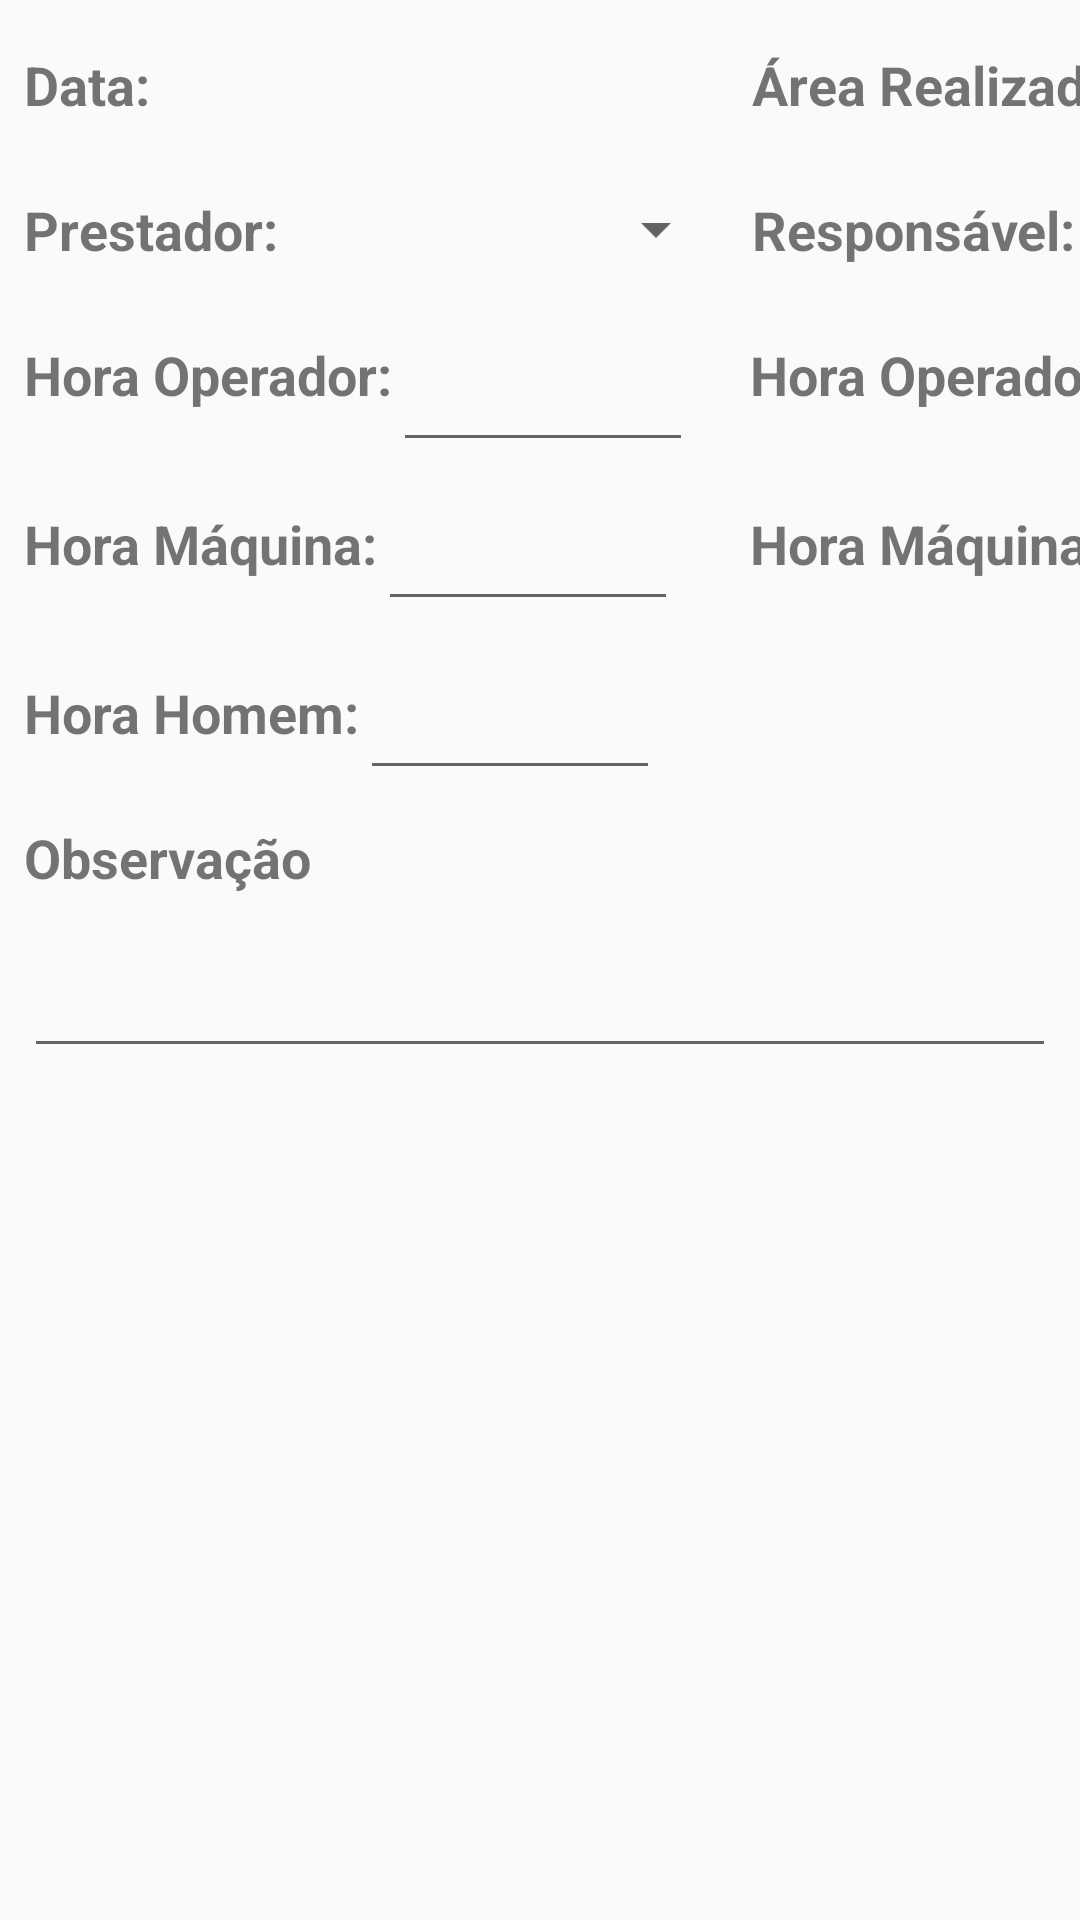

Reconstruct the res/layout file that produces this screen, plus the resources it refers to.
<!-- AndroidManifest.xml: application theme AppTheme -->
<!-- res/layout/fragmento_apontamento.xml -->
<?xml version="1.0" encoding="utf-8"?>
<androidx.constraintlayout.widget.ConstraintLayout xmlns:android="http://schemas.android.com/apk/res/android"
    xmlns:app="http://schemas.android.com/apk/res-auto"
    xmlns:tools="http://schemas.android.com/tools"
    android:layout_width="match_parent"
    android:layout_height="480dp"
    tools:context=".activities.FragmentoApontamento">

    <TextView
        android:id="@+id/textView18"
        android:layout_width="wrap_content"
        android:layout_height="wrap_content"
        android:layout_marginStart="8dp"
        android:layout_marginTop="24dp"
        android:text="Prestador:"
        android:textSize="18sp"
        android:textStyle="bold"
        app:layout_constraintStart_toStartOf="parent"
        app:layout_constraintTop_toBottomOf="@+id/textView65" />

    <Spinner
        android:id="@+id/spinner_prestador_apontamento"
        android:layout_width="150dp"
        android:layout_height="wrap_content"
        android:textSize="18sp"
        android:textStyle="bold"
        app:layout_constraintStart_toEndOf="@+id/textView18"
        app:layout_constraintTop_toTopOf="@+id/textView18" />

    <Spinner
        android:id="@+id/spinner_responsavel_apontamento"
        android:layout_width="150dp"
        android:layout_height="wrap_content"
        android:textSize="18sp"
        android:textStyle="bold"
        app:layout_constraintStart_toEndOf="@+id/textView46"
        app:layout_constraintTop_toTopOf="@+id/textView46" />

    <TextView
        android:id="@+id/textView42"
        android:layout_width="wrap_content"
        android:layout_height="wrap_content"
        android:layout_marginStart="8dp"
        android:layout_marginTop="16dp"
        android:text="Área Realizada:"
        android:textSize="18sp"
        android:textStyle="bold"
        app:layout_constraintStart_toEndOf="@+id/spinner_prestador_apontamento"
        app:layout_constraintTop_toTopOf="parent" />

    <EditText
        android:id="@+id/area_realizada_apontamento"
        android:layout_width="150dp"
        android:layout_height="wrap_content"
        android:inputType="numberDecimal"
        android:textSize="18sp"
        android:textStyle="bold"
        app:layout_constraintStart_toEndOf="@+id/textView42"
        app:layout_constraintTop_toTopOf="parent" />

    <TextView
        android:id="@+id/textView46"
        android:layout_width="wrap_content"
        android:layout_height="wrap_content"
        android:layout_marginStart="8dp"
        android:layout_marginTop="24dp"
        android:text="Responsável:"
        android:textSize="18sp"
        android:textStyle="bold"
        app:layout_constraintStart_toEndOf="@+id/spinner_prestador_apontamento"
        app:layout_constraintTop_toBottomOf="@+id/textView42" />

    <TextView
        android:id="@+id/textView56"
        android:layout_width="wrap_content"
        android:layout_height="wrap_content"
        android:layout_marginStart="19dp"
        android:layout_marginTop="24dp"
        android:text="Hora Operador Escavadeira:"
        android:textSize="18sp"
        android:textStyle="bold"
        app:layout_constraintStart_toEndOf="@+id/hora_operador_apontamento"
        app:layout_constraintTop_toBottomOf="@+id/textView46" />

    <EditText
        android:id="@+id/hora_operador_escavadeira_apontamento"
        android:layout_width="100dp"
        android:layout_height="wrap_content"
        android:layout_marginTop="24dp"
        android:digits="1 2 3 4 5 6 7 8 9 ."
        android:inputType="numberDecimal"
        android:textSize="18sp"
        android:textStyle="bold"
        app:layout_constraintStart_toEndOf="@+id/textView56"
        app:layout_constraintTop_toBottomOf="@+id/textView46" />

    <EditText
        android:id="@+id/hora_operador_apontamento"
        android:layout_width="100dp"
        android:layout_height="wrap_content"
        android:layout_marginTop="24dp"
        android:digits="1 2 3 4 5 6 7 8 9 ."
        android:inputType="numberDecimal"
        android:textSize="18sp"
        android:textStyle="bold"
        app:layout_constraintStart_toEndOf="@+id/textView20"
        app:layout_constraintTop_toBottomOf="@+id/textView18" />

    <EditText
        android:id="@+id/hora_maquina_apontamento"
        android:layout_width="100dp"
        android:layout_height="46dp"
        android:layout_marginTop="24dp"
        android:digits="1 2 3 4 5 6 7 8 9 ."
        android:inputType="numberDecimal"
        android:textSize="18sp"
        android:textStyle="bold"
        app:layout_constraintStart_toEndOf="@+id/textView21"
        app:layout_constraintTop_toBottomOf="@+id/textView20" />

    <EditText
        android:id="@+id/hora_homem_apontamento"
        android:layout_width="100dp"
        android:layout_height="46dp"
        android:layout_marginTop="24dp"
        android:digits="1 2 3 4 5 6 7 8 9 ."
        android:inputType="numberDecimal"
        android:textSize="18sp"
        android:textStyle="bold"
        app:layout_constraintStart_toEndOf="@+id/textView40"
        app:layout_constraintTop_toBottomOf="@+id/textView21" />

    <EditText
        android:id="@+id/obs_apontamento"
        android:layout_width="0dp"
        android:layout_height="50dp"
        android:layout_marginStart="8dp"
        android:layout_marginTop="8dp"
        android:layout_marginEnd="8dp"
        android:textSize="18sp"
        android:textStyle="bold"
        app:layout_constraintEnd_toEndOf="parent"
        app:layout_constraintStart_toStartOf="parent"
        app:layout_constraintTop_toBottomOf="@+id/textView41" />

    <EditText
        android:id="@+id/hora_maquina_escavadeira_apontamento"
        android:layout_width="100dp"
        android:layout_height="wrap_content"
        android:layout_marginTop="24dp"
        android:digits="1 2 3 4 5 6 7 8 9 ."
        android:inputType="numberDecimal"
        android:textSize="18sp"
        android:textStyle="bold"
        app:layout_constraintStart_toEndOf="@+id/textView59"
        app:layout_constraintTop_toBottomOf="@+id/textView56" />

    <TextView
        android:id="@+id/textView59"
        android:layout_width="wrap_content"
        android:layout_height="wrap_content"
        android:layout_marginStart="24dp"
        android:layout_marginTop="32dp"
        android:text="Hora Máquina Escavadeira:"
        android:textSize="18sp"
        android:textStyle="bold"
        app:layout_constraintStart_toEndOf="@+id/hora_maquina_apontamento"
        app:layout_constraintTop_toBottomOf="@+id/textView56" />

    <TextView
        android:id="@+id/textView20"
        android:layout_width="wrap_content"
        android:layout_height="wrap_content"
        android:layout_marginStart="8dp"
        android:layout_marginTop="24dp"
        android:text="Hora Operador:"
        android:textSize="18sp"
        android:textStyle="bold"
        app:layout_constraintStart_toStartOf="parent"
        app:layout_constraintTop_toBottomOf="@+id/textView18" />

    <TextView
        android:id="@+id/textView21"
        android:layout_width="wrap_content"
        android:layout_height="wrap_content"
        android:layout_marginStart="8dp"
        android:layout_marginTop="32dp"
        android:text="Hora Máquina:"
        android:textSize="18sp"
        android:textStyle="bold"
        app:layout_constraintStart_toStartOf="parent"
        app:layout_constraintTop_toBottomOf="@+id/textView20" />

    <TextView
        android:id="@+id/textView40"
        android:layout_width="wrap_content"
        android:layout_height="wrap_content"
        android:layout_marginStart="8dp"
        android:layout_marginTop="32dp"
        android:text="Hora Homem:"
        android:textSize="18sp"
        android:textStyle="bold"
        app:layout_constraintStart_toStartOf="parent"
        app:layout_constraintTop_toBottomOf="@+id/textView21" />

    <TextView
        android:id="@+id/textView41"
        android:layout_width="wrap_content"
        android:layout_height="wrap_content"
        android:layout_marginStart="8dp"
        android:layout_marginTop="24dp"
        android:text="Observação"
        android:textSize="18sp"
        android:textStyle="bold"
        app:layout_constraintStart_toStartOf="parent"
        app:layout_constraintTop_toBottomOf="@+id/textView40" />

    <TextView
        android:id="@+id/textView65"
        android:layout_width="wrap_content"
        android:layout_height="wrap_content"
        android:layout_marginStart="8dp"
        android:layout_marginTop="16dp"
        android:text="Data:"
        android:textSize="18sp"
        android:textStyle="bold"
        app:layout_constraintStart_toStartOf="parent"
        app:layout_constraintTop_toTopOf="parent" />

    <TextView
        android:id="@+id/data_fragmento_apontamento"
        android:layout_width="100dp"
        android:layout_height="wrap_content"
        android:layout_marginStart="8dp"
        android:layout_marginTop="16dp"
        android:textSize="18sp"
        android:textStyle="bold"
        app:layout_constraintStart_toEndOf="@+id/textView65"
        app:layout_constraintTop_toTopOf="parent" />

</androidx.constraintlayout.widget.ConstraintLayout>
<!-- resources referenced by this layout -->
<resources>
  <style name="AppTheme" parent="Theme.AppCompat.Light.NoActionBar">
          
          <item name="colorPrimary">@color/primaryColor</item>
          <item name="colorPrimaryDark">@color/primaryDarkColor</item>
          <item name="colorAccent">@color/colorAccent</item>
      </style>
  <color name="primaryColor">#e6714b</color>
  <color name="primaryDarkColor">#ae401e</color>
  <color name="colorAccent">#d81b60</color>
</resources>
